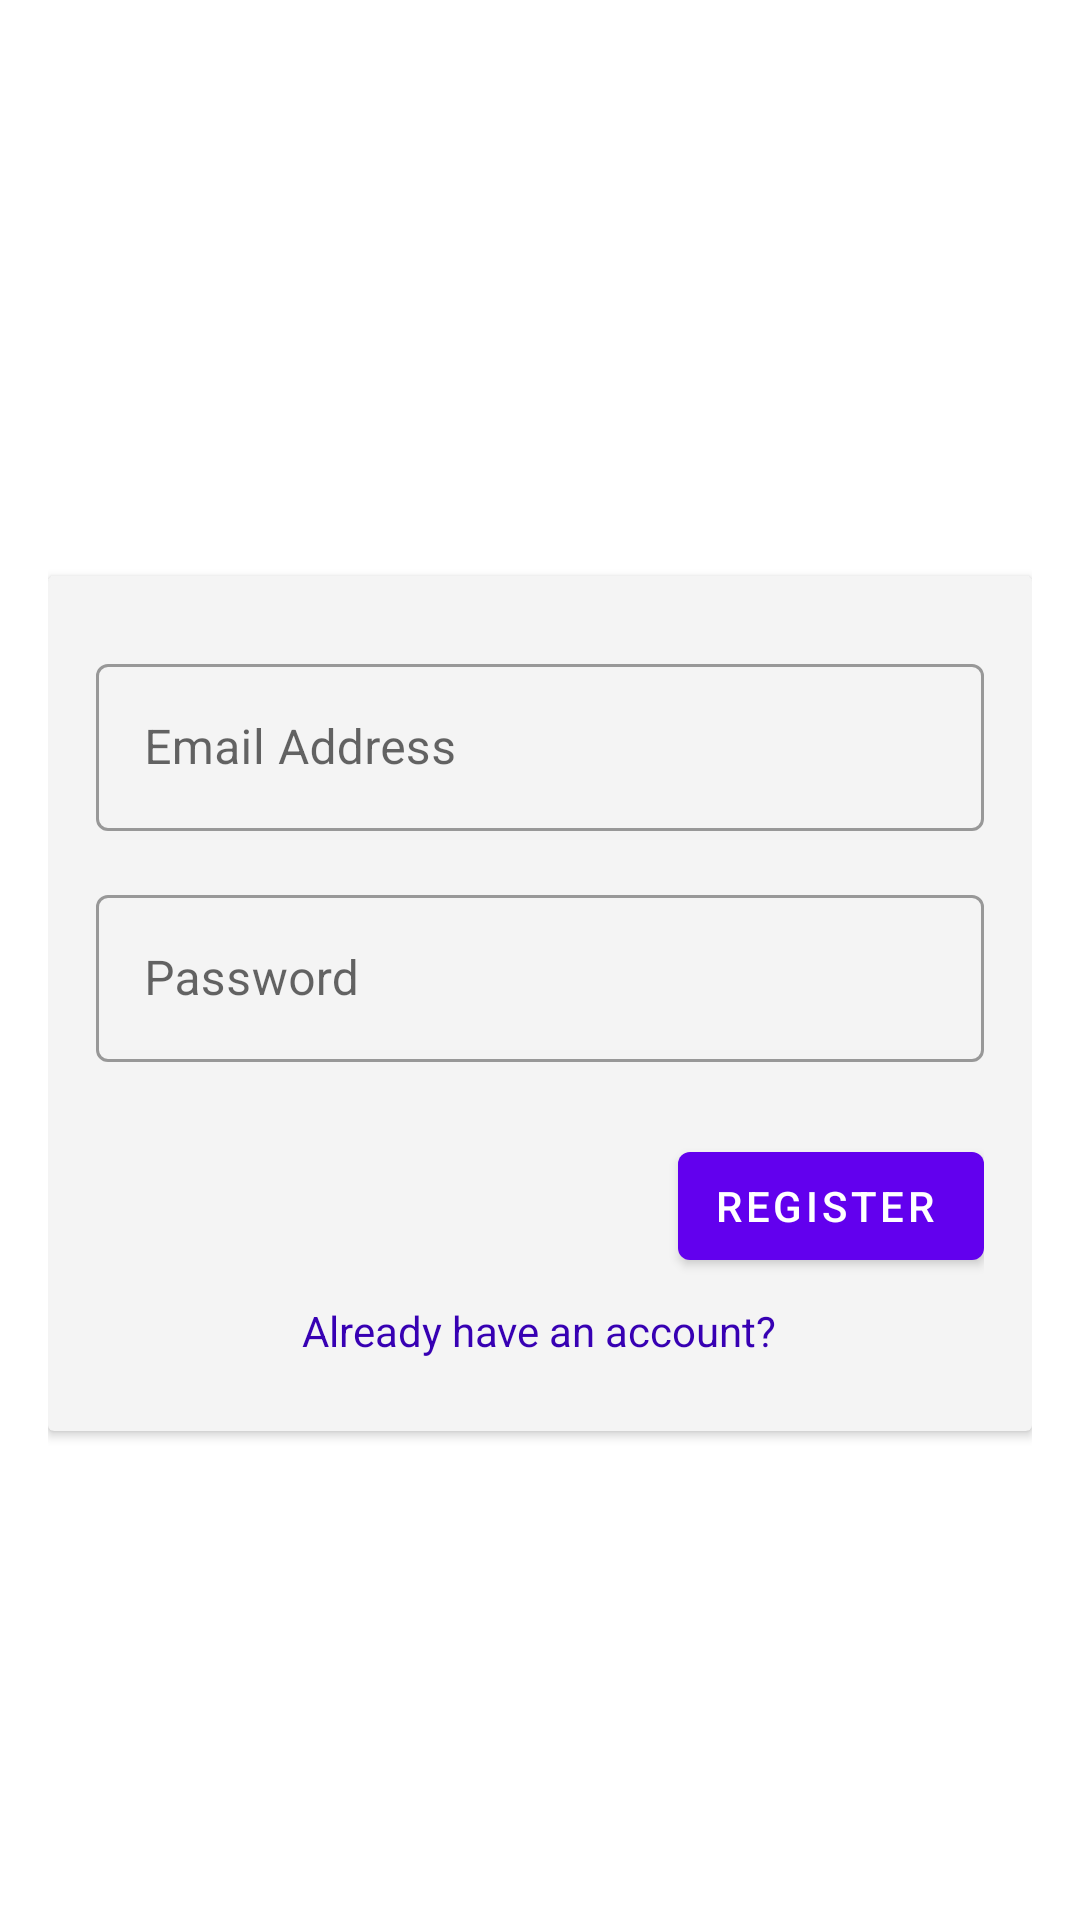

Write the Android layout XML for this screen, with the resource values it uses.
<!-- AndroidManifest.xml: activity theme Theme.AcademicPlanner.NoActionBar -->
<!-- res/layout/activity_register.xml -->
<?xml version="1.0" encoding="utf-8"?>
<androidx.constraintlayout.widget.ConstraintLayout xmlns:android="http://schemas.android.com/apk/res/android"
    xmlns:app="http://schemas.android.com/apk/res-auto"
    xmlns:tools="http://schemas.android.com/tools"
    android:layout_width="match_parent"
    android:layout_height="match_parent"
    android:padding="@dimen/activity_padding"
    tools:context=".ui.auth.RegisterActivity">


    <ImageView
        android:id="@+id/register_top_image"
        android:layout_width="@dimen/auth_image_size"
        android:layout_height="@dimen/auth_image_size"
        android:layout_marginTop="64dp"
        android:contentDescription="@string/register_text"
        app:layout_constraintEnd_toEndOf="parent"
        app:layout_constraintStart_toStartOf="parent"
        app:layout_constraintTop_toTopOf="parent"
        app:srcCompat="@drawable/person" />

    <androidx.cardview.widget.CardView
        android:layout_width="match_parent"
        android:layout_height="wrap_content"
        android:layout_marginTop="@dimen/std_inset"
        app:cardBackgroundColor="@color/lighter_gray"
        app:cardMaxElevation="4dip"
        app:layout_constraintTop_toBottomOf="@id/register_top_image">

        <LinearLayout
            android:layout_width="match_parent"
            android:layout_height="match_parent"
            android:orientation="vertical"
            android:padding="@dimen/std_inset">

            <com.google.android.material.textfield.TextInputLayout
                android:id="@+id/email_input_layout"
                style="@style/Widget.MaterialComponents.TextInputLayout.OutlinedBox"
                android:layout_width="match_parent"
                android:layout_height="wrap_content"
                android:layout_marginTop="8dp">

                <com.google.android.material.textfield.TextInputEditText
                    android:id="@+id/email_address_field"
                    android:layout_width="match_parent"
                    android:layout_height="wrap_content"
                    android:hint="@string/email_hint"
                    android:inputType="textEmailAddress" />
            </com.google.android.material.textfield.TextInputLayout>

            <com.google.android.material.textfield.TextInputLayout
                android:id="@+id/password_input_layout"
                style="@style/Widget.MaterialComponents.TextInputLayout.OutlinedBox"
                android:layout_width="match_parent"
                android:layout_height="wrap_content"
                android:layout_marginTop="@dimen/std_inset">

                <com.google.android.material.textfield.TextInputEditText
                    android:id="@+id/password_field"
                    android:layout_width="match_parent"
                    android:layout_height="wrap_content"
                    android:hint="@string/password_hint"
                    android:inputType="textPassword" />
            </com.google.android.material.textfield.TextInputLayout>

            <Button
                android:id="@+id/register_button"
                style="@style/Widget.MaterialComponents.Button.Icon"
                android:layout_width="wrap_content"
                android:layout_height="wrap_content"
                android:layout_gravity="end"
                android:layout_marginTop="24dp"
                android:text="@string/register_text"
                app:icon="@drawable/login" />

            <TextView
                android:id="@+id/login_prompt_tv"
                android:layout_width="wrap_content"
                android:layout_height="wrap_content"
                android:layout_gravity="center_horizontal"
                android:padding="8dp"
                android:text="@string/login_prompt"
                android:textColor="@color/purple_700" />

        </LinearLayout>
    </androidx.cardview.widget.CardView>

    <ProgressBar
        android:id="@+id/register_progressbar"
        style="?android:attr/progressBarStyle"
        android:layout_width="wrap_content"
        android:layout_height="wrap_content"
        android:elevation="8dp"
        android:visibility="gone"
        app:layout_constraintBottom_toBottomOf="parent"
        app:layout_constraintEnd_toEndOf="parent"
        app:layout_constraintStart_toStartOf="parent"
        app:layout_constraintTop_toTopOf="parent" />

</androidx.constraintlayout.widget.ConstraintLayout>
<!-- resources referenced by this layout -->
<resources>
  <color name="lighter_gray">#FFF4F4F4</color>
  <color name="purple_700">#FF3700B3</color>
  <dimen name="activity_padding">16dp</dimen>
  <dimen name="auth_image_size">96dp</dimen>
  <dimen name="std_inset">16dp</dimen>
  <string name="email_hint">Email Address</string>
  <string name="login_prompt">Already have an account?</string>
  <string name="password_hint">Password</string>
  <string name="register_text">Register</string>
  <style name="Theme.AcademicPlanner.NoActionBar">
          <item name="windowActionBar">false</item>
          <item name="windowNoTitle">true</item>
      </style>
</resources>
